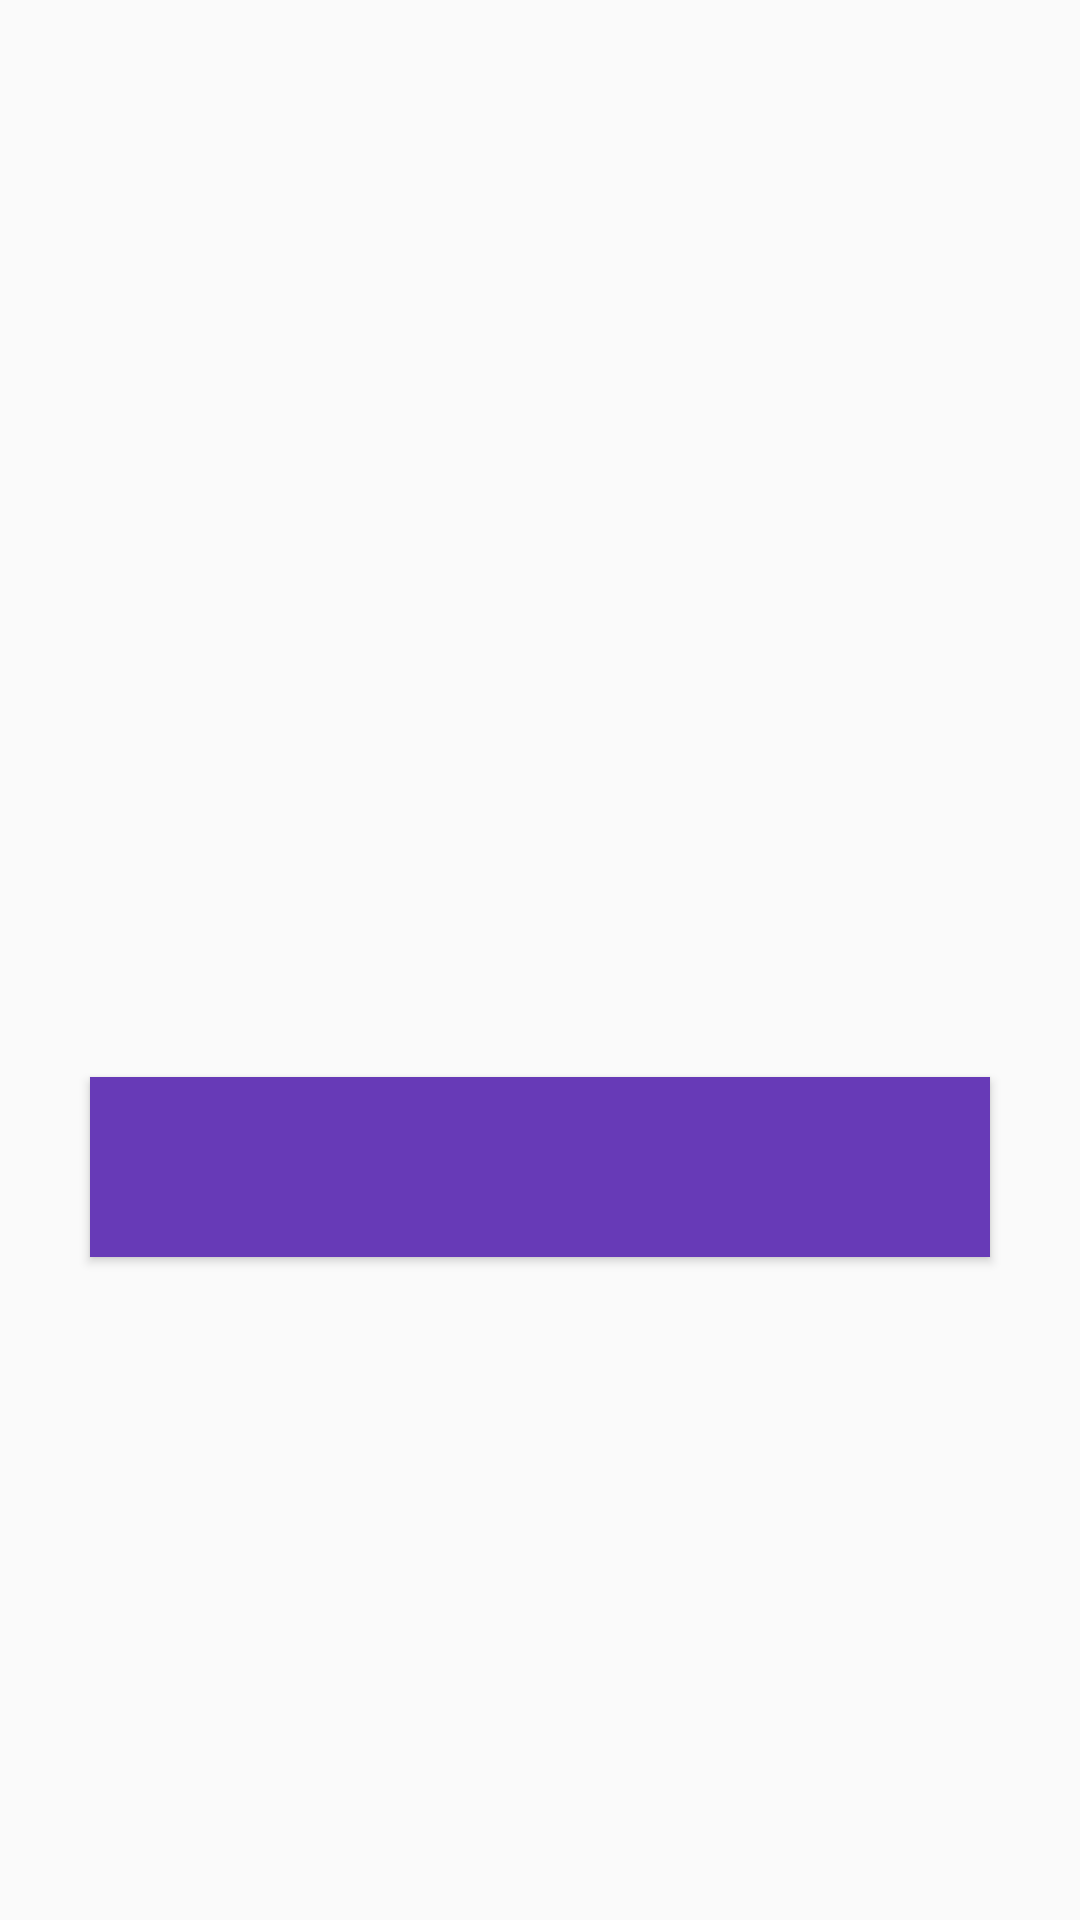

Here is an Android app screen rendered from its layout file. Give the layout XML and the strings, colors and styles it references.
<!-- AndroidManifest.xml: application theme AppTheme -->
<!-- res/layout/activity_main.xml -->
<?xml version="1.0" encoding="utf-8"?>
<androidx.constraintlayout.widget.ConstraintLayout xmlns:android="http://schemas.android.com/apk/res/android"
    xmlns:app="http://schemas.android.com/apk/res-auto"
    xmlns:tools="http://schemas.android.com/tools"
    android:layout_width="match_parent"
    android:layout_height="match_parent"
    tools:context=".MainActivity">


    <TextView
        android:id="@+id/text1"
        android:layout_width="wrap_content"
        android:layout_height="wrap_content"
        android:textColor="#29088A"
        android:textSize="18sp"
        app:layout_constraintBottom_toBottomOf="parent"
        app:layout_constraintEnd_toEndOf="parent"
        app:layout_constraintHorizontal_bias="0.498"
        app:layout_constraintStart_toStartOf="parent"
        app:layout_constraintTop_toTopOf="parent"
        app:layout_constraintVertical_bias="0.462" />

    <Button
        android:id="@+id/start1"
        android:layout_width="wrap_content"
        android:layout_height="wrap_content"
        app:layout_constraintBottom_toBottomOf="parent"
        android:textColor="#FFFFFF"
        app:layout_constraintEnd_toEndOf="parent"
        app:layout_constraintHorizontal_bias="0.498"
        app:layout_constraintStart_toStartOf="parent"
        app:layout_constraintTop_toTopOf="parent"
        app:layout_constraintVertical_bias="0.619"
        tools:ignore="MissingConstraints"
        android:background="@drawable/bnt2_background"/>

    <TextView
        android:id="@+id/text2"
        android:layout_width="wrap_content"
        android:layout_height="wrap_content"
        android:textColor="#29088A"
        android:textSize="15sp"
        android:gravity="center_horizontal"
        app:layout_constraintBottom_toTopOf="@+id/start1"
        app:layout_constraintEnd_toEndOf="parent"
        app:layout_constraintStart_toStartOf="parent"
        app:layout_constraintTop_toBottomOf="@+id/text1" />


</androidx.constraintlayout.widget.ConstraintLayout>
<!-- resources referenced by this layout -->
<resources>
  <!-- drawable bnt2_background (drawable) -->
  <?xml version="1.0" encoding="utf-8"?>
  <shape xmlns:android="http://schemas.android.com/apk/res/android" android:shape="rectangle" >
  
      <solid
          android:color="#673AB7"
          />
      <size
          android:width="300dp"
          android:height="60dp"
          />
  
  </shape>
  <style name="AppTheme" parent="Theme.AppCompat.Light.DarkActionBar">
          <item name="windowNoTitle">true</item>
  
          출처: https://commin.tistory.com/63 [Commin의 일상코딩]
          
          <item name="colorPrimary">@color/colorPrimary</item>
          <item name="colorPrimaryDark">@color/colorPrimaryDark</item>
          <item name="colorAccent">@color/colorAccent</item>
      </style>
  <!-- not gathered from this repository: default colours our renderer supplied (Android Studio template values) -->
  <color name="colorPrimary">#FF6200EE</color>
  <color name="colorPrimaryDark">#FF3700B3</color>
  <color name="colorAccent">#FF03DAC5</color>
</resources>
